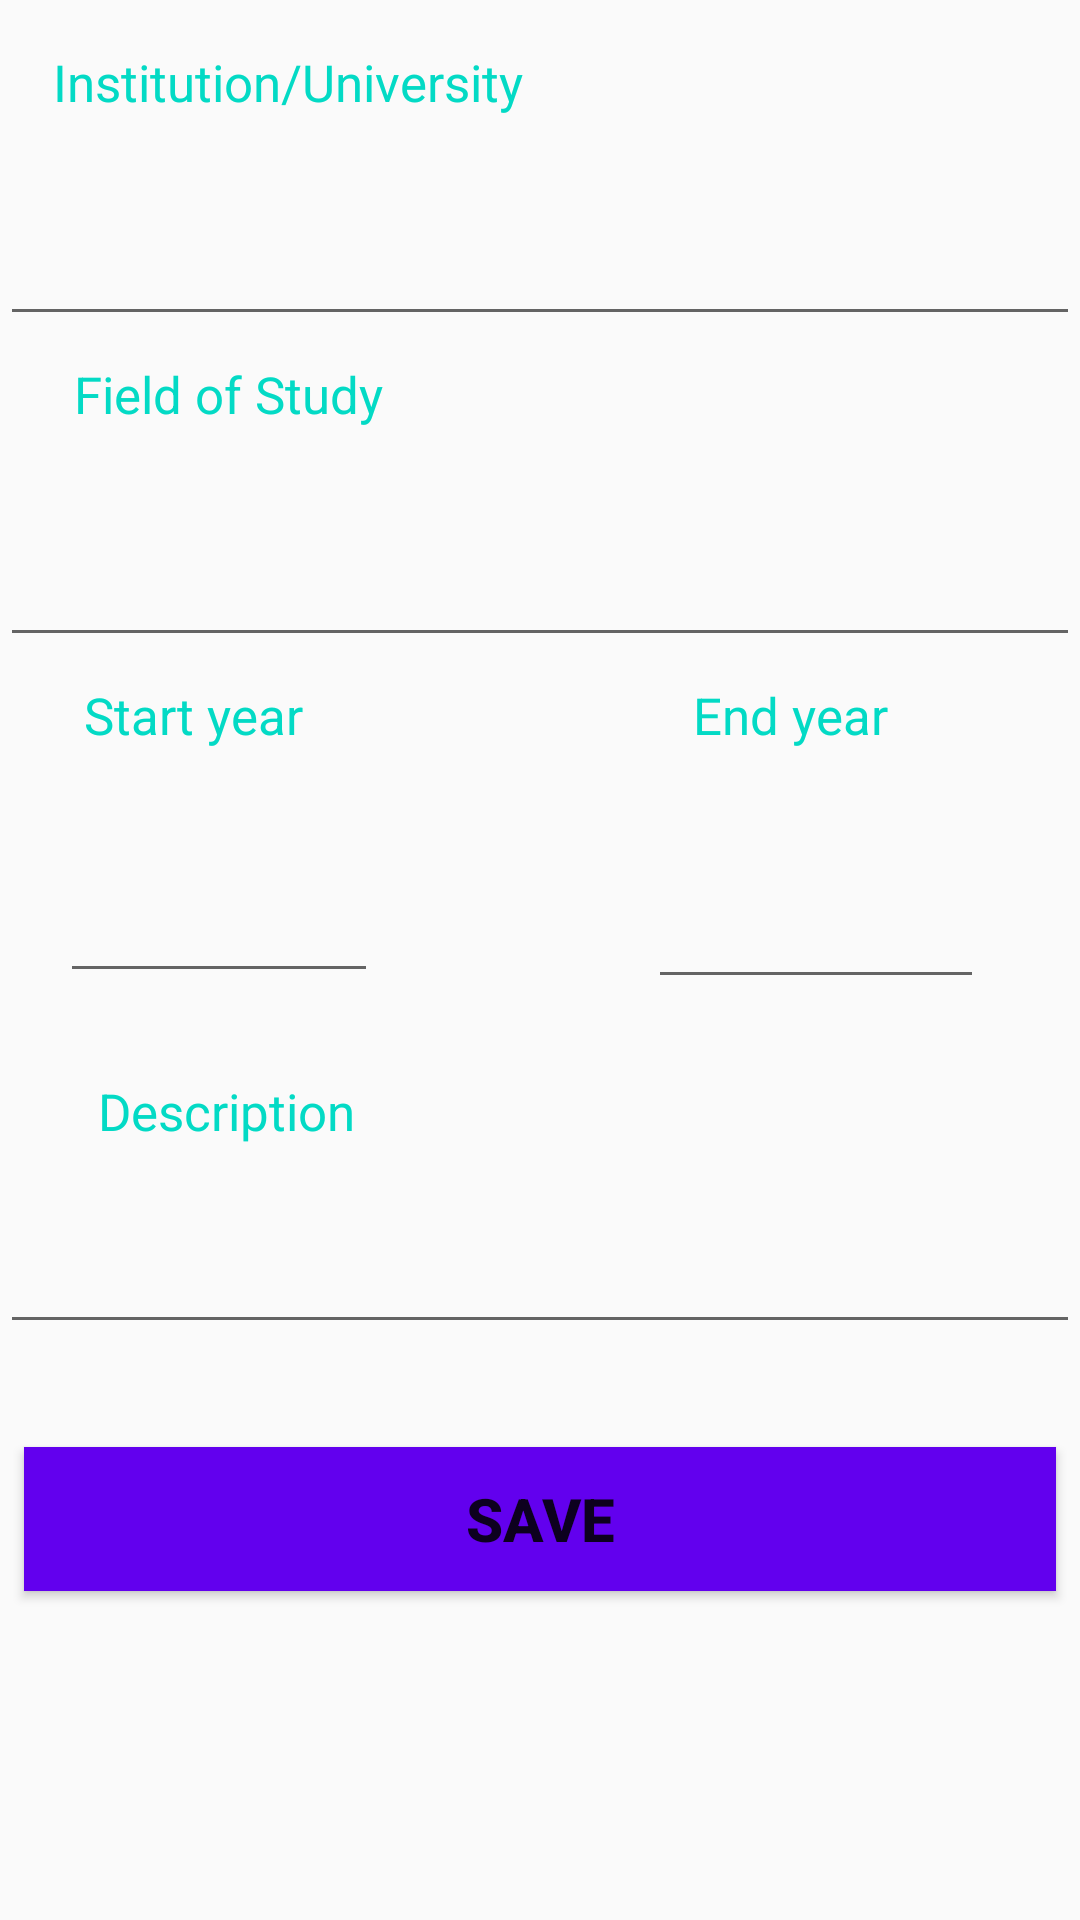

Produce the Android XML layout that renders to this screen, including the resource entries it uses.
<!-- AndroidManifest.xml: application theme AppTheme -->
<!-- res/layout/activity_educationdetails.xml -->
<?xml version="1.0" encoding="utf-8"?>
<android.support.constraint.ConstraintLayout xmlns:android="http://schemas.android.com/apk/res/android"
    xmlns:app="http://schemas.android.com/apk/res-auto"
    xmlns:tools="http://schemas.android.com/tools"
    android:layout_width="match_parent"
    android:layout_height="match_parent"
    tools:context=".Educationdetails">

    <TextView
        android:id="@+id/textView"
        android:layout_width="174dp"
        android:layout_height="41dp"
        android:layout_marginStart="8dp"
        android:layout_marginTop="16dp"
        android:layout_marginEnd="8dp"
        android:text="Institution/University"
        android:textColor="@color/colorAccent"
        android:textSize="17dp"
        app:layout_constraintEnd_toEndOf="parent"
        app:layout_constraintHorizontal_bias="0.056"
        app:layout_constraintStart_toStartOf="parent"
        app:layout_constraintTop_toTopOf="parent" />

    <EditText
        android:id="@+id/et_universityname"
        android:layout_width="match_parent"
        android:layout_height="47dp"
        android:layout_marginTop="8dp"
        android:inputType="text"
        android:textColor="@color/colorPrimaryDark"
        app:layout_constraintTop_toBottomOf="@+id/textView"
        tools:layout_editor_absoluteX="0dp" />

    <TextView
        android:id="@+id/textView2"
        android:layout_width="203dp"
        android:layout_height="47dp"
        android:layout_marginStart="8dp"
        android:layout_marginTop="8dp"
        android:layout_marginEnd="8dp"
        android:text="Field of Study "
        android:textColor="@color/colorAccent"
        android:textSize="17dp"
        app:layout_constraintEnd_toEndOf="parent"
        app:layout_constraintHorizontal_bias="0.119"
        app:layout_constraintStart_toStartOf="parent"
        app:layout_constraintTop_toBottomOf="@+id/et_universityname" />

    <EditText
        android:id="@+id/et_fieldofstudy"
        android:layout_width="match_parent"
        android:layout_height="44dp"
        android:layout_marginTop="8dp"

        app:layout_constraintTop_toBottomOf="@+id/textView2"
        android:inputType="text"
        android:textColor="@color/colorPrimaryDark"
        tools:layout_editor_absoluteX="31dp" />

    <TextView
        android:id="@+id/textView3"
        android:layout_width="92dp"
        android:layout_height="40dp"
        android:layout_marginStart="28dp"
        android:layout_marginTop="8dp"
        android:layout_marginEnd="8dp"
        android:text="Start year"
        android:textColor="@color/colorAccent"
        android:textSize="17dp"
        app:layout_constraintEnd_toStartOf="@+id/textView4"
        app:layout_constraintHorizontal_bias="0.0"
        app:layout_constraintStart_toStartOf="parent"
        app:layout_constraintTop_toBottomOf="@+id/et_fieldofstudy" />

    <EditText
        android:id="@+id/et_startyear"
        android:layout_width="106dp"
        android:layout_height="44dp"
        android:layout_marginStart="20dp"
        android:layout_marginTop="20dp"
        android:layout_marginEnd="8dp"
        android:inputType="number"
        android:maxLength="4"
        android:textColor="@color/colorPrimaryDark"
        app:layout_constraintEnd_toStartOf="@+id/et_endyear"
        app:layout_constraintHorizontal_bias="0.0"
        app:layout_constraintStart_toStartOf="parent"
        app:layout_constraintTop_toBottomOf="@+id/textView3" />

    <TextView
        android:id="@+id/textView4"
        android:layout_width="85dp"
        android:layout_height="34dp"
        android:layout_marginTop="8dp"
        android:layout_marginEnd="44dp"
        android:text="End year"

        android:textColor="@color/colorAccent"
        android:textSize="17dp"
        app:layout_constraintEnd_toEndOf="parent"
        app:layout_constraintTop_toBottomOf="@+id/et_fieldofstudy" />

    <EditText
        android:id="@+id/et_endyear"
        android:layout_width="112dp"
        android:inputType="number"
        android:maxLength="4"
        android:layout_height="40dp"
        android:layout_marginTop="32dp"
        android:layout_marginEnd="32dp"
        android:textColor="@color/colorPrimaryDark"
        app:layout_constraintEnd_toEndOf="parent"
        app:layout_constraintTop_toBottomOf="@+id/textView4" />

    <TextView
        android:id="@+id/textView5"
        android:layout_width="110dp"
        android:layout_height="37dp"
        android:layout_marginStart="8dp"
        android:layout_marginTop="28dp"
        android:layout_marginEnd="8dp"
        android:text="Description"
        android:textColor="@color/colorAccent"
        android:textSize="17dp"
        app:layout_constraintEnd_toEndOf="parent"
        app:layout_constraintHorizontal_bias="0.105"
        app:layout_constraintStart_toStartOf="parent"
        app:layout_constraintTop_toBottomOf="@+id/et_startyear" />

    <EditText
        android:id="@+id/et_Description"
        android:layout_width="match_parent"
        android:layout_height="44dp"
        android:layout_marginTop="8dp"
        android:textColor="@color/colorPrimaryDark"
        app:layout_constraintTop_toBottomOf="@+id/textView5"
        tools:layout_editor_absoluteX="0dp" />

    <Button
        android:id="@+id/btn_insert_edu_detail"
        android:layout_width="match_parent"
        android:layout_height="wrap_content"
        android:layout_marginStart="8dp"
        android:layout_marginTop="8dp"
        android:layout_marginEnd="8dp"
        android:layout_marginBottom="8dp"
        android:background="@color/colorPrimary"
        android:text="Save"
        android:textStyle="bold"
        android:textSize="20dp"
        app:layout_constraintBottom_toBottomOf="parent"
        app:layout_constraintEnd_toEndOf="parent"
        app:layout_constraintHorizontal_bias="0.498"
        app:layout_constraintStart_toStartOf="parent"
        app:layout_constraintTop_toBottomOf="@+id/et_Description"
        app:layout_constraintVertical_bias="0.206" />



</android.support.constraint.ConstraintLayout>
<!-- resources referenced by this layout -->
<resources>
  <style name="AppTheme" parent="Theme.AppCompat.Light.DarkActionBar">
  
          
          <item name="colorPrimary">@color/colorPrimary</item>
          <item name="colorPrimaryDark">@color/colorPrimaryDark</item>
          <item name="colorAccent">@color/colorAccent</item>
  
      </style>
  <!-- not gathered from this repository: default colours our renderer supplied (Android Studio template values) -->
  <color name="colorPrimary">#FF6200EE</color>
  <color name="colorPrimaryDark">#FF3700B3</color>
  <color name="colorAccent">#FF03DAC5</color>
</resources>
